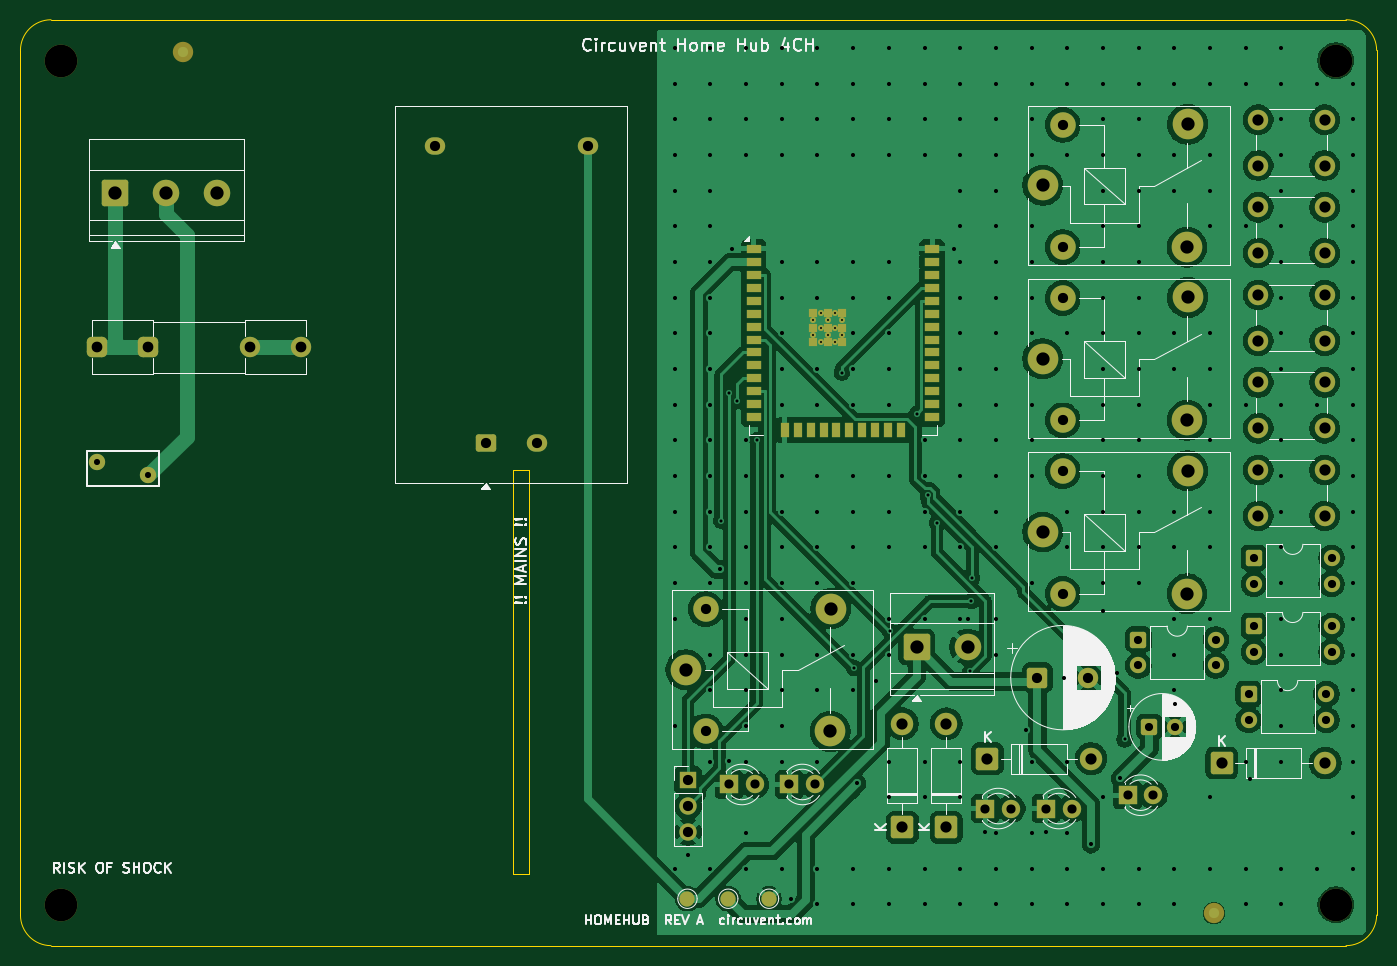
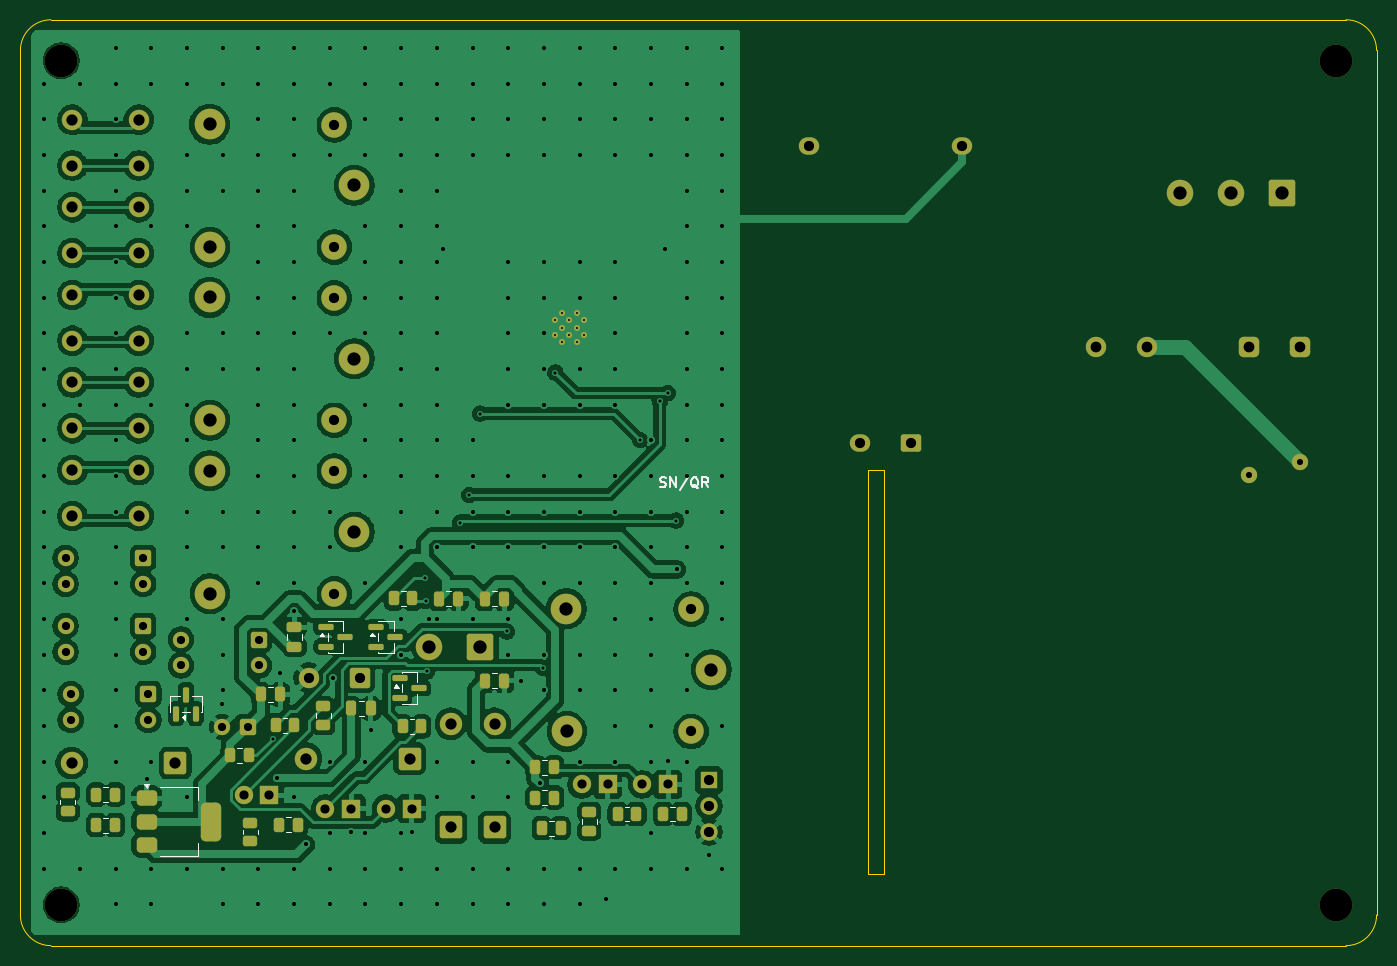
Circuit board: 11 layer files. Board 133.0 x 90.8 mm.
- bottom_copper: homehub-B_Cu.gbr (237812 bytes)
- bottom_mask: homehub-B_Mask.gbr (8834 bytes)
- paste: homehub-B_Paste.gbr (3973 bytes)
- bottom_silk: homehub-B_Silkscreen.gbr (8738 bytes)
- outline: homehub-Edge_Cuts.gbr (1200 bytes)
- top_copper: homehub-F_Cu.gbr (212540 bytes)
- top_mask: homehub-F_Mask.gbr (7519 bytes)
- paste: homehub-F_Paste.gbr (1795 bytes)
- top_silk: homehub-F_Silkscreen.gbr (60445 bytes)
- drill: homehub-NPTH.drl (390 bytes)
- drill: homehub-PTH.drl (8452 bytes)

=== bottom_copper: homehub-B_Cu.gbr (237812 bytes, source omitted) ===
=== bottom_mask: homehub-B_Mask.gbr (8834 bytes, source omitted) ===
=== paste: homehub-B_Paste.gbr ===
%TF.GenerationSoftware,KiCad,Pcbnew,10.0.5*%
%TF.CreationDate,2026-08-03T03:02:49-07:00*%
%TF.ProjectId,homehub,686f6d65-6875-4622-9e6b-696361645f70,rev?*%
%TF.SameCoordinates,Original*%
%TF.FileFunction,Paste,Bot*%
%TF.FilePolarity,Positive*%
%FSLAX46Y46*%
G04 Gerber Fmt 4.6, Leading zero omitted, Abs format (unit mm)*
G04 Created by KiCad (PCBNEW 10.0.5) date 2026-08-03 03:02:49*
%MOMM*%
%LPD*%
G01*
G04 APERTURE LIST*
G04 Aperture macros list*
%AMRoundRect*
0 Rectangle with rounded corners*
0 $1 Rounding radius*
0 $2 $3 $4 $5 $6 $7 $8 $9 X,Y pos of 4 corners*
0 Add a 4 corners polygon primitive as box body*
4,1,4,$2,$3,$4,$5,$6,$7,$8,$9,$2,$3,0*
0 Add four circle primitives for the rounded corners*
1,1,$1+$1,$2,$3*
1,1,$1+$1,$4,$5*
1,1,$1+$1,$6,$7*
1,1,$1+$1,$8,$9*
0 Add four rect primitives between the rounded corners*
20,1,$1+$1,$2,$3,$4,$5,0*
20,1,$1+$1,$4,$5,$6,$7,0*
20,1,$1+$1,$6,$7,$8,$9,0*
20,1,$1+$1,$8,$9,$2,$3,0*%
G04 Aperture macros list end*
%ADD10RoundRect,0.150000X0.150000X-0.587500X0.150000X0.587500X-0.150000X0.587500X-0.150000X-0.587500X0*%
%ADD11RoundRect,0.250000X0.262500X0.450000X-0.262500X0.450000X-0.262500X-0.450000X0.262500X-0.450000X0*%
%ADD12RoundRect,0.150000X0.587500X0.150000X-0.587500X0.150000X-0.587500X-0.150000X0.587500X-0.150000X0*%
%ADD13RoundRect,0.250000X0.450000X-0.262500X0.450000X0.262500X-0.450000X0.262500X-0.450000X-0.262500X0*%
%ADD14RoundRect,0.250000X0.250000X0.475000X-0.250000X0.475000X-0.250000X-0.475000X0.250000X-0.475000X0*%
%ADD15RoundRect,0.375000X0.625000X0.375000X-0.625000X0.375000X-0.625000X-0.375000X0.625000X-0.375000X0*%
%ADD16RoundRect,0.500000X0.500000X1.400000X-0.500000X1.400000X-0.500000X-1.400000X0.500000X-1.400000X0*%
%ADD17RoundRect,0.250000X0.475000X-0.250000X0.475000X0.250000X-0.475000X0.250000X-0.475000X-0.250000X0*%
G04 APERTURE END LIST*
D10*
%TO.C,Q4*%
X217720000Y-148047500D03*
X215820000Y-148047500D03*
X216770000Y-146172500D03*
%TD*%
D11*
%TO.C,R5*%
X212402500Y-152140000D03*
X210577500Y-152140000D03*
%TD*%
D12*
%TO.C,Q3*%
X195797500Y-144600000D03*
X195797500Y-146500000D03*
X193922500Y-145550000D03*
%TD*%
D11*
%TO.C,R16*%
X181852500Y-159270000D03*
X180027500Y-159270000D03*
%TD*%
%TO.C,R11*%
X174412500Y-157890000D03*
X172587500Y-157890000D03*
%TD*%
D13*
%TO.C,R12*%
X177220000Y-159532500D03*
X177220000Y-157707500D03*
%TD*%
D14*
%TO.C,C4*%
X191940000Y-136775000D03*
X190040000Y-136775000D03*
%TD*%
D13*
%TO.C,R8*%
X228350000Y-157622500D03*
X228350000Y-155797500D03*
%TD*%
%TO.C,R14*%
X210440000Y-160582500D03*
X210440000Y-158757500D03*
%TD*%
D14*
%TO.C,C8*%
X200530000Y-147540000D03*
X198630000Y-147540000D03*
%TD*%
D11*
%TO.C,R1*%
X196372500Y-136745000D03*
X194547500Y-136745000D03*
%TD*%
D14*
%TO.C,C3*%
X187450000Y-136775000D03*
X185550000Y-136775000D03*
%TD*%
D11*
%TO.C,R15*%
X225542500Y-158970000D03*
X223717500Y-158970000D03*
%TD*%
D12*
%TO.C,Q1*%
X198107500Y-139570000D03*
X198107500Y-141470000D03*
X196232500Y-140520000D03*
%TD*%
D11*
%TO.C,R10*%
X169962500Y-157890000D03*
X168137500Y-157890000D03*
%TD*%
%TO.C,R13*%
X207632500Y-158940000D03*
X205807500Y-158940000D03*
%TD*%
D12*
%TO.C,Q2*%
X203057500Y-139570000D03*
X203057500Y-141470000D03*
X201182500Y-140520000D03*
%TD*%
D14*
%TO.C,C7*%
X209430000Y-146160000D03*
X207530000Y-146160000D03*
%TD*%
%TO.C,C6*%
X187450000Y-144830000D03*
X185550000Y-144830000D03*
%TD*%
D11*
%TO.C,R3*%
X207952500Y-149180000D03*
X206127500Y-149180000D03*
%TD*%
%TO.C,R4*%
X195522500Y-149290000D03*
X193697500Y-149290000D03*
%TD*%
%TO.C,R9*%
X182492500Y-156280000D03*
X180667500Y-156280000D03*
%TD*%
%TO.C,R6*%
X182492500Y-153290000D03*
X180667500Y-153290000D03*
%TD*%
D15*
%TO.C,U2*%
X220610000Y-156330000D03*
X220610000Y-158630000D03*
D16*
X214310000Y-158630000D03*
D15*
X220610000Y-160930000D03*
%TD*%
D13*
%TO.C,R2*%
X203320000Y-149152500D03*
X203320000Y-147327500D03*
%TD*%
D11*
%TO.C,R7*%
X225542500Y-155980000D03*
X223717500Y-155980000D03*
%TD*%
D17*
%TO.C,C5*%
X206120000Y-141470000D03*
X206120000Y-139570000D03*
%TD*%
M02*

=== bottom_silk: homehub-B_Silkscreen.gbr (8738 bytes, source omitted) ===
=== outline: homehub-Edge_Cuts.gbr ===
%TF.GenerationSoftware,KiCad,Pcbnew,10.0.5*%
%TF.CreationDate,2026-08-03T03:02:49-07:00*%
%TF.ProjectId,homehub,686f6d65-6875-4622-9e6b-696361645f70,rev?*%
%TF.SameCoordinates,Original*%
%TF.FileFunction,Profile,NP*%
%FSLAX46Y46*%
G04 Gerber Fmt 4.6, Leading zero omitted, Abs format (unit mm)*
G04 Created by KiCad (PCBNEW 10.0.5) date 2026-08-03 03:02:49*
%MOMM*%
%LPD*%
G01*
G04 APERTURE LIST*
%TA.AperFunction,Profile*%
%ADD10C,0.100000*%
%TD*%
G04 APERTURE END LIST*
D10*
X100000000Y-83000000D02*
G75*
G02*
X103000000Y-80000000I3000000J0D01*
G01*
X100000000Y-167800000D02*
X100000000Y-83000000D01*
X103000000Y-80000000D02*
X230000000Y-80000000D01*
X103000000Y-170800000D02*
G75*
G02*
X100000000Y-167800000I0J3000000D01*
G01*
X148314999Y-124135000D02*
X149914999Y-124135000D01*
X148314999Y-163800000D02*
X148314999Y-124135000D01*
X149914999Y-124135000D02*
X149914999Y-163800000D01*
X149914999Y-163800000D02*
X148314999Y-163800000D01*
X230000000Y-80000000D02*
G75*
G02*
X233000000Y-83000000I0J-3000000D01*
G01*
X230000000Y-170800000D02*
X103000000Y-170800000D01*
X233000000Y-83000000D02*
X233000000Y-167800000D01*
X233000000Y-167800000D02*
G75*
G02*
X230000000Y-170800000I-3000000J0D01*
G01*
M02*

=== top_copper: homehub-F_Cu.gbr (212540 bytes, source omitted) ===
=== top_mask: homehub-F_Mask.gbr (7519 bytes, source omitted) ===
=== paste: homehub-F_Paste.gbr ===
%TF.GenerationSoftware,KiCad,Pcbnew,10.0.5*%
%TF.CreationDate,2026-08-03T03:02:49-07:00*%
%TF.ProjectId,homehub,686f6d65-6875-4622-9e6b-696361645f70,rev?*%
%TF.SameCoordinates,Original*%
%TF.FileFunction,Paste,Top*%
%TF.FilePolarity,Positive*%
%FSLAX46Y46*%
G04 Gerber Fmt 4.6, Leading zero omitted, Abs format (unit mm)*
G04 Created by KiCad (PCBNEW 10.0.5) date 2026-08-03 03:02:49*
%MOMM*%
%LPD*%
G01*
G04 APERTURE LIST*
%ADD10R,1.500000X0.900000*%
%ADD11R,0.900000X1.500000*%
%ADD12R,0.900000X0.900000*%
G04 APERTURE END LIST*
D10*
%TO.C,U1*%
X171910000Y-102470000D03*
X171910000Y-103740000D03*
X171910000Y-105010000D03*
X171910000Y-106280000D03*
X171910000Y-107550000D03*
X171910000Y-108820000D03*
X171910000Y-110090000D03*
X171910000Y-111360000D03*
X171910000Y-112630000D03*
X171910000Y-113900000D03*
X171910000Y-115170000D03*
X171910000Y-116440000D03*
X171910000Y-117710000D03*
X171910000Y-118980000D03*
D11*
X174945000Y-120230000D03*
X176215000Y-120230000D03*
X177485000Y-120230000D03*
X178755000Y-120230000D03*
X180025000Y-120230000D03*
X181295000Y-120230000D03*
X182565000Y-120230000D03*
X183835000Y-120230000D03*
X185105000Y-120230000D03*
X186375000Y-120230000D03*
D10*
X189410000Y-118980000D03*
X189410000Y-117710000D03*
X189410000Y-116440000D03*
X189410000Y-115170000D03*
X189410000Y-113900000D03*
X189410000Y-112630000D03*
X189410000Y-111360000D03*
X189410000Y-110090000D03*
X189410000Y-108820000D03*
X189410000Y-107550000D03*
X189410000Y-106280000D03*
X189410000Y-105010000D03*
X189410000Y-103740000D03*
X189410000Y-102470000D03*
D12*
X177760000Y-108790000D03*
X177760000Y-110190000D03*
X177760000Y-111590000D03*
X179160000Y-108790000D03*
X179160000Y-110190000D03*
X179160000Y-111590000D03*
X180560000Y-108790000D03*
X180560000Y-110190000D03*
X180560000Y-111590000D03*
%TD*%
M02*

=== top_silk: homehub-F_Silkscreen.gbr (60445 bytes, source omitted) ===
=== drill: homehub-NPTH.drl ===
M48
; DRILL file KiCad 10.0.5 date 2026-08-03T03:02:51
; FORMAT={-:-/ absolute / metric / decimal}
; #@! TF.CreationDate,2026-08-03T03:02:51-07:00
; #@! TF.GenerationSoftware,Kicad,Pcbnew,10.0.5
; #@! TF.FileFunction,NonPlated,1,2,NPTH
FMAT,2
METRIC
; #@! TA.AperFunction,NonPlated,NPTH,ComponentDrill
T1C3.200
%
G90
G05
T1
X103.999Y-84.0
X103.999Y-166.8
X228.999Y-84.0
X228.999Y-166.8
M30

=== drill: homehub-PTH.drl (8452 bytes, source omitted) ===
